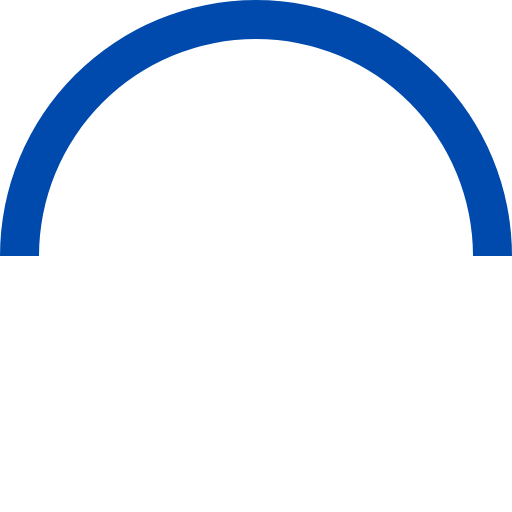
t = 0.00 s
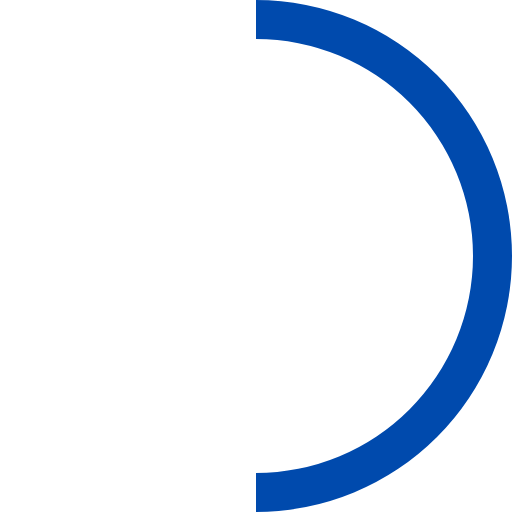
t = 0.25 s
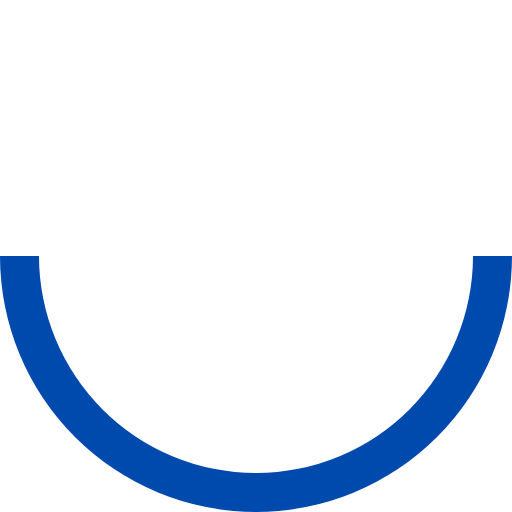
t = 0.50 s
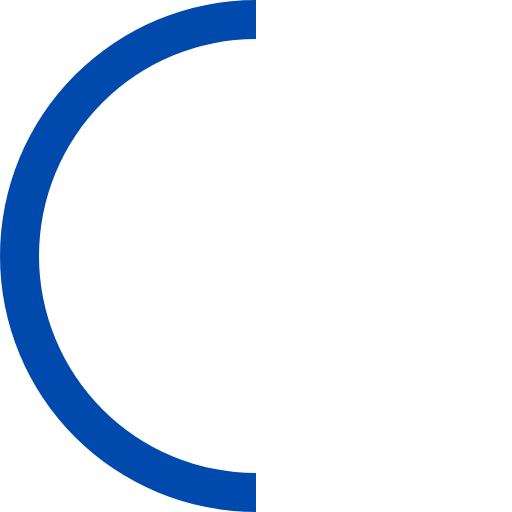
t = 0.75 s

The animated SVG that drew these frames (rendered in a browser with its animation timeline set to each time). Animation: 1 SMIL element (animateTransform=1); one cycle of 1.00 s, repeats indefinitely.

<?xml version="1.0" encoding="UTF-8" standalone="no"?><svg xmlns:svg="http://www.w3.org/2000/svg" xmlns="http://www.w3.org/2000/svg" xmlns:xlink="http://www.w3.org/1999/xlink" version="1.0" width="100px" height="100px" viewBox="0 0 128 128" xml:space="preserve"><g><path d="M64 9.75A54.25 54.25 0 0 0 9.75 64H0a64 64 0 0 1 128 0h-9.75A54.25 54.25 0 0 0 64 9.75z" fill="#004aad"/><animateTransform attributeName="transform" type="rotate" from="0 64 64" to="360 64 64" dur="1000ms" repeatCount="indefinite"></animateTransform></g></svg>